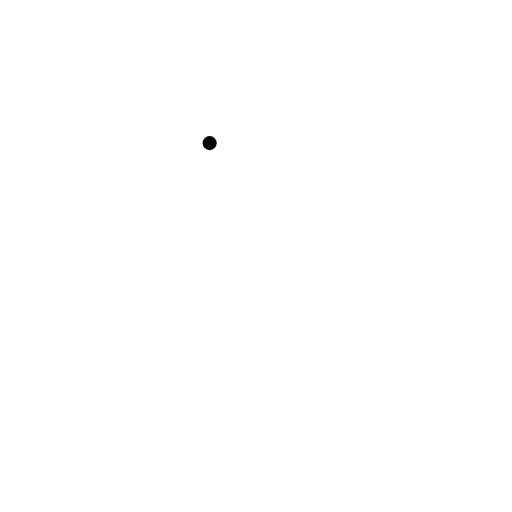
t = 0.00 s
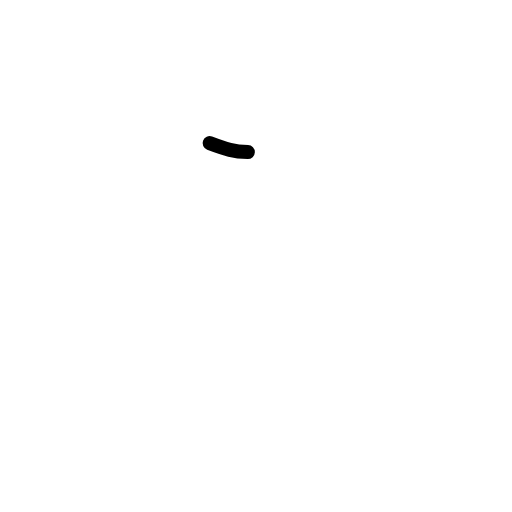
t = 0.38 s
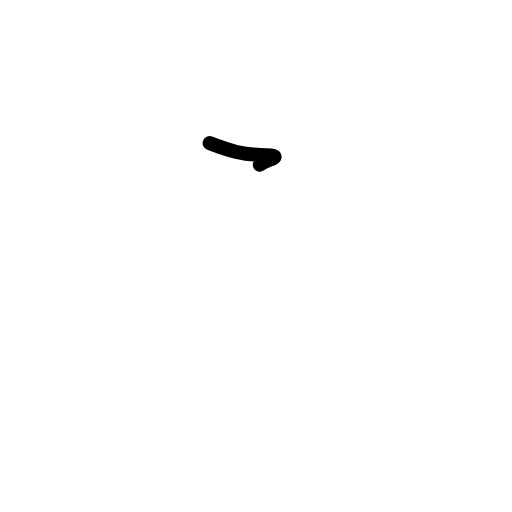
t = 0.75 s
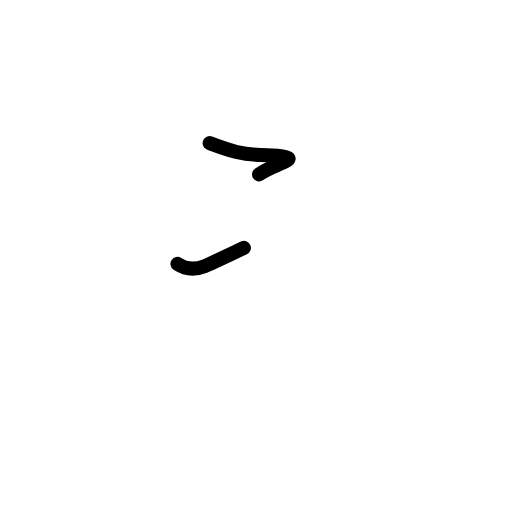
t = 1.19 s
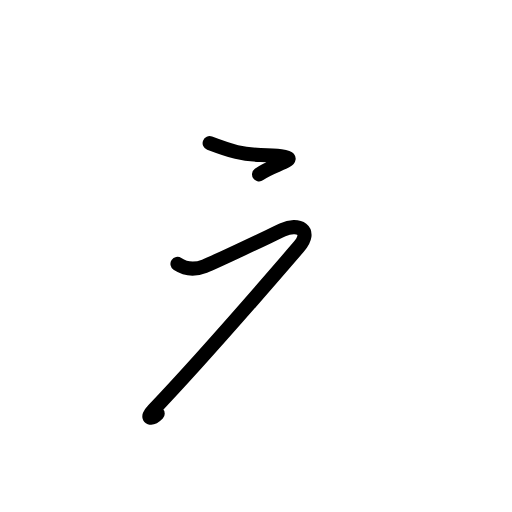
t = 1.59 s
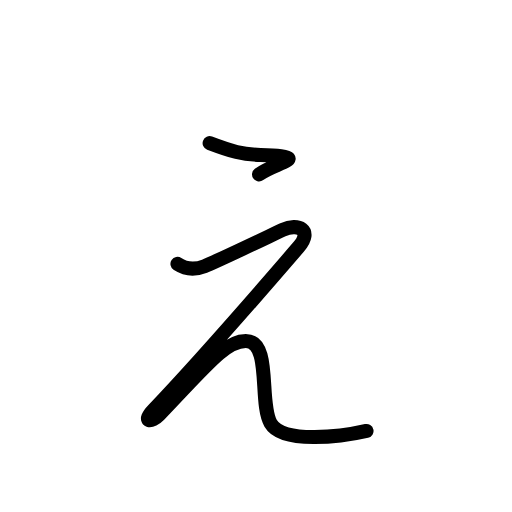
t = 2.00 s

The animated SVG that drew these frames (rendered in a browser with its animation timeline set to each time). Animation: 11 SMIL elements (animate=11); one cycle of 2.00 s.

<?xml version="1.0" encoding="UTF-8"?>
<!--
AniKanjiVG is licensed by CC-BY-SA Paul C. Sommerhoff (https://bitbucket.org/sommerhoff/anikanjivg).
AniKanjiVG uses KanjiVG which is licensed by CC-BY-SA Ulrich Apel (http://kanjivg.tagaini.net).
See also http://creativecommons.org/licenses/by-sa/3.0/
-->
<svg xmlns:kvg='http://kanjivg.tagaini.net' xmlns='http://www.w3.org/2000/svg' width='109' height='109' viewBox='0 0 109 109' style='fill:none;stroke:#000000;stroke-width:3;stroke-linecap:round;stroke-linejoin:round;' id="kvg:kanji_03047"><g id="kvg:03047"><path id="kvg:03047-s1" d="M44.63,30.47c4.74,1.79,6.92,2.41,10.84,2.53c11.71,0.35,3.21,1.51-0.32,4.13"><animate attributeName="d" begin="0.0s" dur="0.5s" from="M44.63,30.47C44.63,30.47,44.63,30.47,44.63,30.47" to="M44.63,30.47c4.74,1.79,6.92,2.41,10.84,2.53" />
<animate attributeName="d" begin="0.5s" dur="0.5s" from="M44.63,30.47c4.74,1.79,6.92,2.41,10.84,2.53c0,0,0,0,0,0,0" to="M44.63,30.47c4.74,1.79,6.92,2.41,10.84,2.53c11.71,0.35,3.21,1.51-0.32,4.13" />
</path>
<path id="kvg:03047-s2" d="M37.78,56.18c1.47,0.98,3.52,1.37,5.77,0.49c2.57-1.01,13.29-6.16,16.61-7.72c3.32-1.56,6.5,0.03,3.42,3.62c-9.58,11.13-21.31,24.62-30.89,34.68c-2.55,2.68-0.45,2.77,1.17,1.08c10.55-11.04,14.17-15.73,18.47-15.73c5.57,0,2.74,13.09,5.28,17.49c2.54,4.4,14.95,2.93,20.42,1.66"><animate attributeName="d" begin="1.0s" dur="0.125s" from="M37.78,56.18C37.78,56.18,37.78,56.18,37.78,56.18" to="M37.78,56.18c1.47,0.98,3.52,1.37,5.77,0.49" />
<animate attributeName="d" begin="1.125s" dur="0.125s" from="M37.78,56.18c1.47,0.98,3.52,1.37,5.77,0.49c0,0,0,0,0,0,0" to="M37.78,56.18c1.47,0.98,3.52,1.37,5.77,0.49c2.57-1.01,13.29-6.16,16.61-7.72" />
<animate attributeName="d" begin="1.25s" dur="0.125s" from="M37.78,56.18c1.47,0.98,3.52,1.37,5.77,0.49c2.57-1.01,13.29-6.16,16.61-7.72c0,0,0,0,0,0,0" to="M37.78,56.18c1.47,0.98,3.52,1.37,5.77,0.49c2.57-1.01,13.29-6.16,16.61-7.72c3.32-1.56,6.5,0.03,3.42,3.62" />
<animate attributeName="d" begin="1.375s" dur="0.125s" from="M37.78,56.18c1.47,0.98,3.52,1.37,5.77,0.49c2.57-1.01,13.29-6.16,16.61-7.72c3.32-1.56,6.5,0.03,3.42,3.62c0,0,0,0,0,0,0" to="M37.78,56.18c1.47,0.98,3.52,1.37,5.77,0.49c2.57-1.01,13.29-6.16,16.61-7.72c3.32-1.56,6.5,0.03,3.42,3.62c-9.58,11.13-21.31,24.62-30.89,34.68" />
<animate attributeName="d" begin="1.5s" dur="0.125s" from="M37.78,56.18c1.47,0.98,3.52,1.37,5.77,0.49c2.57-1.01,13.29-6.16,16.61-7.72c3.32-1.56,6.5,0.03,3.42,3.62c-9.58,11.13-21.31,24.62-30.89,34.68c0,0,0,0,0,0,0" to="M37.78,56.18c1.47,0.98,3.52,1.37,5.77,0.49c2.57-1.01,13.29-6.16,16.61-7.72c3.32-1.56,6.5,0.03,3.42,3.62c-9.58,11.13-21.31,24.62-30.89,34.68c-2.55,2.68-0.45,2.77,1.17,1.08" />
<animate attributeName="d" begin="1.625s" dur="0.125s" from="M37.78,56.18c1.47,0.98,3.52,1.37,5.77,0.49c2.57-1.01,13.29-6.16,16.61-7.72c3.32-1.56,6.5,0.03,3.42,3.62c-9.58,11.13-21.31,24.62-30.89,34.68c-2.55,2.68-0.45,2.77,1.17,1.08c0,0,0,0,0,0,0" to="M37.78,56.18c1.47,0.98,3.52,1.37,5.77,0.49c2.57-1.01,13.29-6.16,16.61-7.72c3.32-1.56,6.5,0.03,3.42,3.62c-9.58,11.13-21.31,24.62-30.89,34.68c-2.55,2.68-0.45,2.77,1.17,1.08c10.55-11.04,14.17-15.73,18.47-15.73" />
<animate attributeName="d" begin="1.75s" dur="0.125s" from="M37.78,56.18c1.47,0.98,3.52,1.37,5.77,0.49c2.57-1.01,13.29-6.16,16.61-7.72c3.32-1.56,6.5,0.03,3.42,3.62c-9.58,11.13-21.31,24.62-30.89,34.68c-2.55,2.68-0.45,2.77,1.17,1.08c10.55-11.04,14.17-15.73,18.47-15.73c0,0,0,0,0,0,0" to="M37.78,56.18c1.47,0.98,3.52,1.37,5.77,0.49c2.57-1.01,13.29-6.16,16.61-7.72c3.32-1.56,6.5,0.03,3.42,3.62c-9.58,11.13-21.31,24.62-30.89,34.68c-2.55,2.68-0.45,2.77,1.17,1.08c10.55-11.04,14.17-15.73,18.47-15.73c5.57,0,2.74,13.09,5.28,17.49" />
<animate attributeName="d" begin="1.875s" dur="0.125s" from="M37.78,56.18c1.47,0.98,3.52,1.37,5.77,0.49c2.57-1.01,13.29-6.16,16.61-7.72c3.32-1.56,6.5,0.03,3.42,3.62c-9.58,11.13-21.31,24.62-30.89,34.68c-2.55,2.68-0.45,2.77,1.17,1.08c10.55-11.04,14.17-15.73,18.47-15.73c5.57,0,2.74,13.09,5.28,17.49c0,0,0,0,0,0,0" to="M37.78,56.18c1.47,0.98,3.52,1.37,5.77,0.49c2.57-1.01,13.29-6.16,16.61-7.72c3.32-1.56,6.5,0.03,3.42,3.62c-9.58,11.13-21.31,24.62-30.89,34.68c-2.55,2.68-0.45,2.77,1.17,1.08c10.55-11.04,14.17-15.73,18.47-15.73c5.57,0,2.74,13.09,5.28,17.49c2.54,4.4,14.95,2.93,20.42,1.66" />
<animate attributeName="d" begin="0s" dur="1.0s" from="M-100,-100" to="M-100,-100" />
</path>
</g>
</svg>
